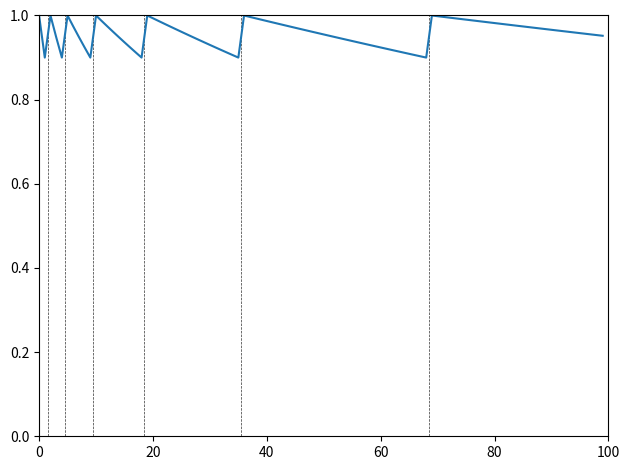

Python code for this plot:
import matplotlib.pyplot as plt
import numpy as np
import os


def proof_of_concept():

    success_rate = 0.9

    base_delta = 2

    b = - np.log(success_rate)
    alpha = 1 + np.log(success_rate) / (base_delta*b)

    print(f"b = {b}, alpha={alpha}")

    delta = np.array([(base_delta**n) for n in range(0, 10)])

    for i, d in enumerate(delta):
        print(f"delta={d}; p: {np.exp(-b * d)}")
        b *= (1 - alpha)


def main():

    base_delta = 2
    success_rate = 0.9
    n_iteration = 100

    delta = np.array([(base_delta ** n) for n in range(0, 10)])
    print("delta", delta)

    b = - np.log(success_rate)
    alpha = 1 + np.log(success_rate) / (base_delta*b)
    print(f"b = {b}, alpha={alpha}\n")

    y = []

    current_idx = 0
    d = 0
    pres = []
    for t in range(0, n_iteration):

        p = np.exp(-b*d)
        print(f"t={t}; delta={d}; p={p:.3f}")

        y.append(p)

        if d == delta[current_idx]:
            b *= (1 - alpha)
            d = 0
            current_idx += 1
            pres.append(t)
            print("***")

        else:
            d += 1

    fig, ax = plt.subplots()
    for pr in pres:
        ax.axvline(pr+0.5, linestyle="--", color="0.2",
                   linewidth=0.5)
    ax.plot(y)
    # ax.axhline(0.9, linestyle="--", color="0.2")
    ax.set_ylim(0, 1)
    ax.set_xlim(0, n_iteration)

    plt.tight_layout()

    fig_folder = os.path.join("fig", "illustration")
    os.makedirs(fig_folder, exist_ok=True)
    plt.savefig(os.path.join(fig_folder, 'memory.pdf'))


if __name__ == "__main__":
    main()
